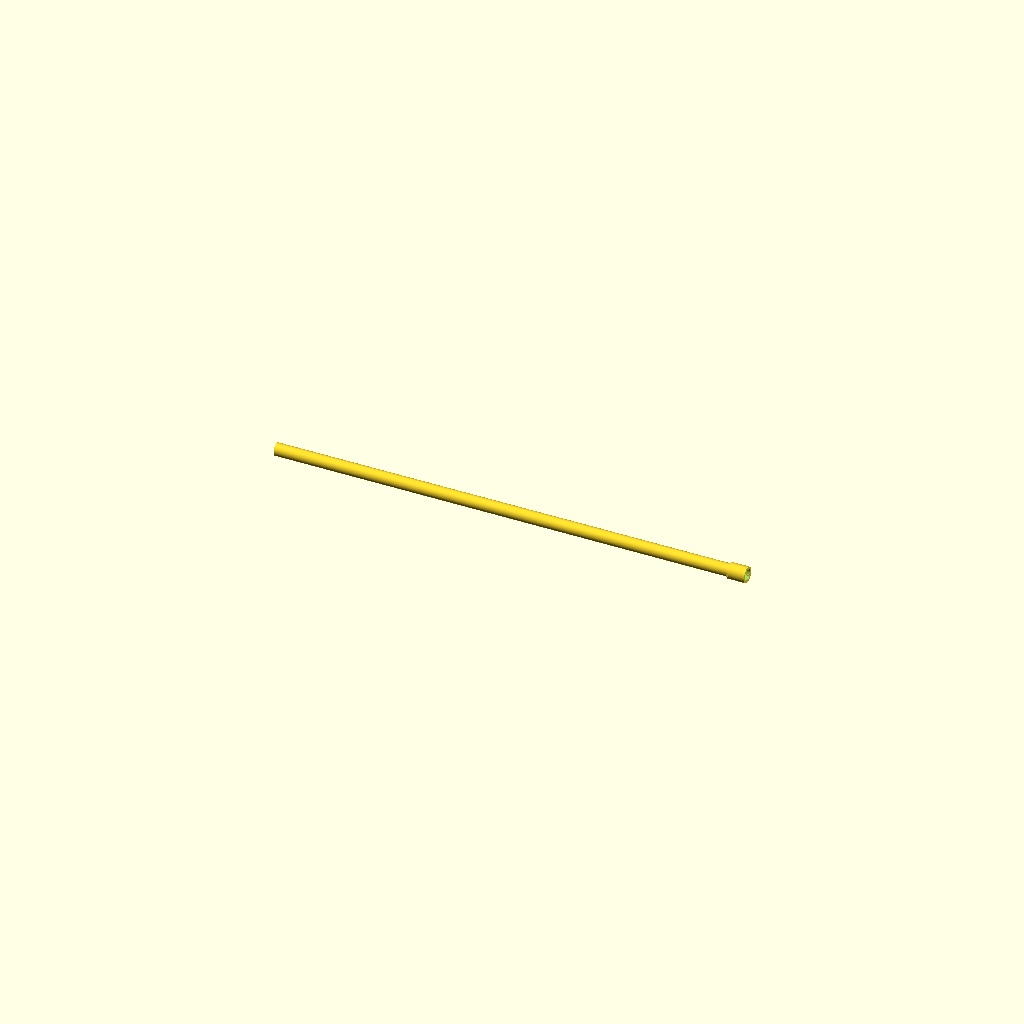
Cell 1: rendered with the file's own defaults.
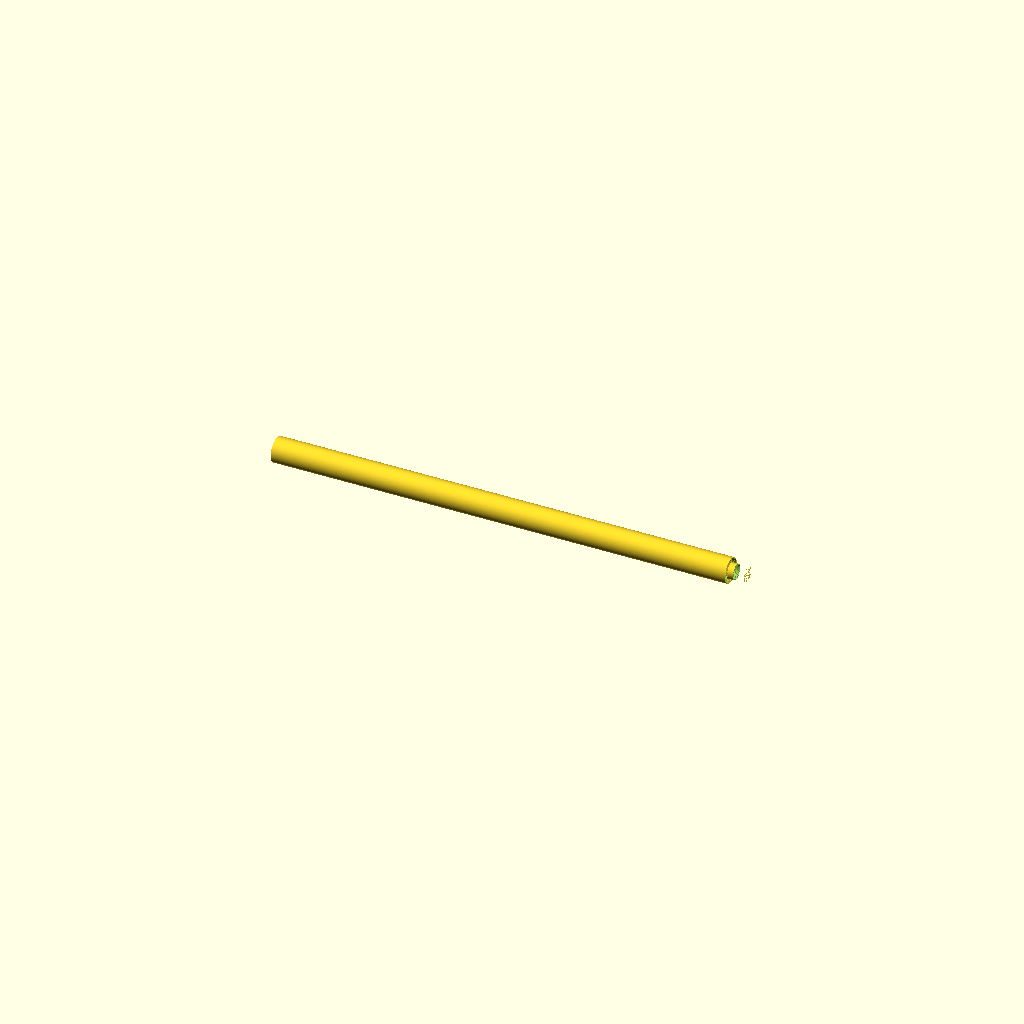
Cell 2: the same model with outer_diameter = 80.
All cells are drawn from one camera (rotation 55°, 0°, 25°, orthographic, colour scheme Cornfield), so only the parameter changes between them.
OpenSCAD source file results/nopscadlib/ablations/no_json_ir/scad/ht_pipe__HT_40_pipe_1500.scad:
// HT 40 pipe 1500 mm with socket/bell end (one connected solid)
// Units: mm

$fn = 160;

// Nominal: HT DN40 (typical OD ~40 mm)
outer_diameter = 40;      // pipe OD
wall_thickness = 1.8;     // wall thickness
length = 1500;            // overall length including socket

// Socket/bell parameters (typical HT pipe feature)
socket_length = 55;       // axial length of socket
socket_od = 50;           // socket outer diameter (bell)
socket_wall = 2.2;        // socket wall thickness
insertion_depth = 35;     // depth where pipe OD fits inside socket
lead_in = 6;              // chamfer/lead-in length at socket mouth
overlap = 1;              // overlap to guarantee connectivity

eps = 0.02;

module tube(h, od, wt) {
    difference() {
        cylinder(h=h, d=od, center=false);
        translate([0, 0, -eps])
            cylinder(h=h + 2*eps, d=od - 2*wt, center=false);
    }
}

module socket_bell(sock_h, sock_od, sock_wt, ins_depth, lead, pipe_od, pipe_wt) {
    // Socket is a hollow bell with an internal step:
    // - Mouth region: larger ID (sock_od - 2*sock_wt)
    // - Inner region (toward pipe): ID matches pipe ID so the pipe wall continues
    sock_id = sock_od - 2*sock_wt;
    pipe_id = pipe_od - 2*pipe_wt;

    union() {
        // Outer bell shell
        difference() {
            cylinder(h=sock_h, d=sock_od, center=false);

            // Internal cavity: larger ID for most of socket length
            translate([0, 0, -eps])
                cylinder(h=sock_h - ins_depth + eps, d=sock_id, center=false);

            // Internal cavity: transition to pipe ID near the back of socket
            translate([0, 0, sock_h - ins_depth - eps])
                cylinder(h=ins_depth + 2*eps, d=pipe_id, center=false);

            // Lead-in chamfer at mouth (simple conical flare)
            translate([0, 0, -eps])
                cylinder(h=lead + 2*eps, d1=sock_id + 2.0, d2=sock_id, center=false);
        }

        // Small external collar ring at mouth for clearer HT look (connected)
        collar_h = 3;
        collar_od = sock_od + 2;
        translate([0, 0, 0])
            tube(collar_h, collar_od, sock_wt);
    }
}

module ht_pipe() {
    // Place pipe along X so front/back/left/right orthographic views show length
    rotate([0, 90, 0]) {
        union() {
            // Main pipe body (excluding socket length)
            tube(length - socket_length + overlap, outer_diameter, wall_thickness);

            // Socket at the end, overlapping into pipe for guaranteed connectivity
            translate([0, 0, (length - socket_length) - overlap])
                socket_bell(socket_length, socket_od, socket_wall,
                            insertion_depth, lead_in,
                            outer_diameter, wall_thickness);
        }
    }
}

ht_pipe();
Customizer parameters (derived from the source; name, type, default, range or options):
outer_diameter: number, default 40
wall_thickness: number, default 1.8
length: number, default 1500
socket_length: number, default 55
socket_od: number, default 50
socket_wall: number, default 2.2
insertion_depth: number, default 35
lead_in: number, default 6
overlap: number, default 1
eps: number, default 0.02
